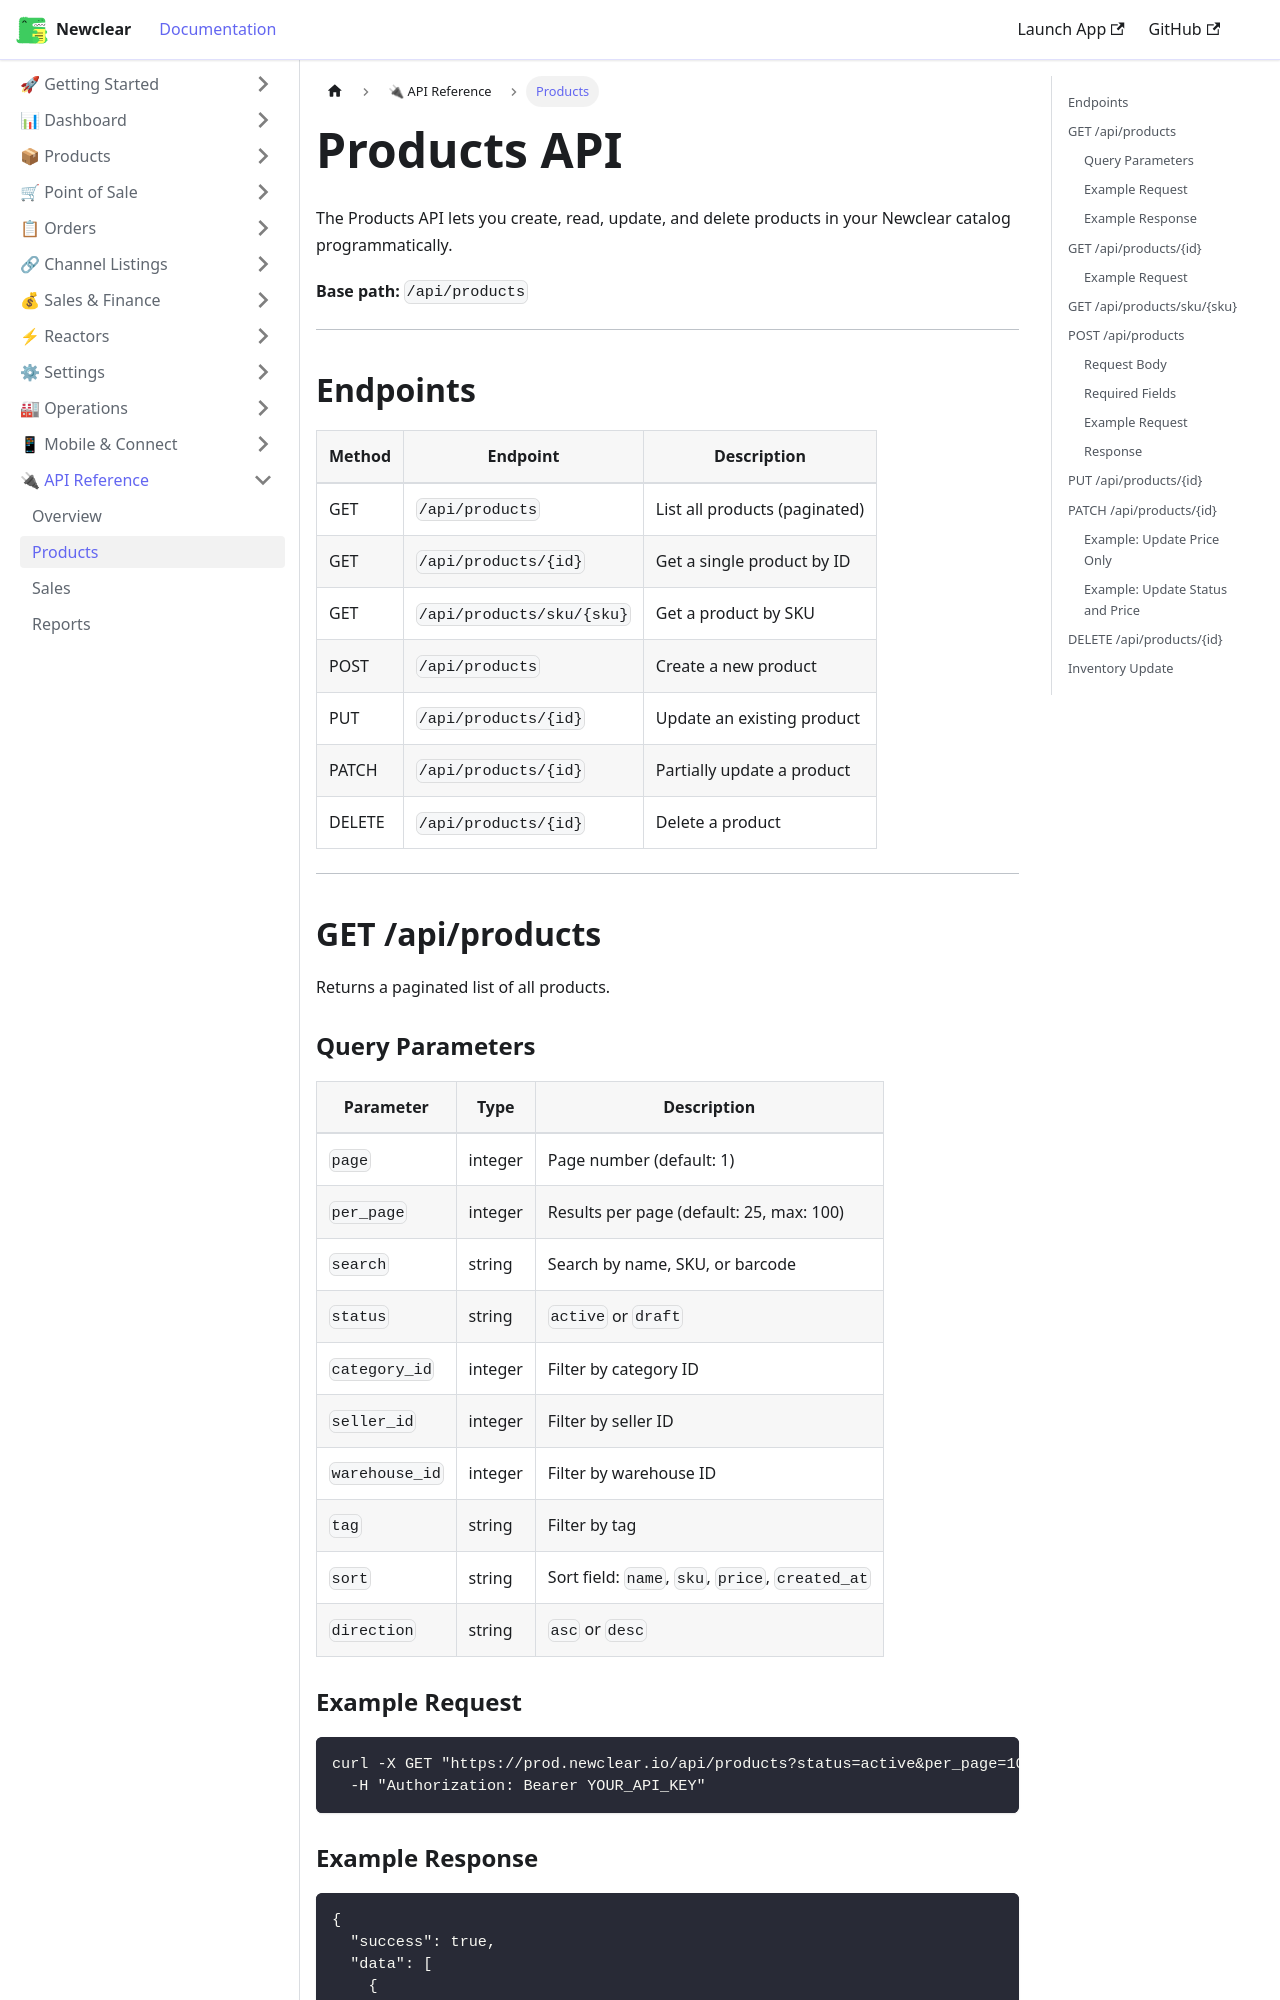

repository: hamzaofthedesert/newclear-docs · page: docs/api/products/index.html · generator: docusaurus

---
id: products
title: Products API
sidebar_label: Products
description: Newclear Products API — GET, POST, PUT, DELETE endpoints with request and response examples.
---

# Products API

The Products API lets you create, read, update, and delete products in your Newclear catalog programmatically.

**Base path:** `/api/products`

---

## Endpoints

| Method | Endpoint | Description |
|--------|----------|-------------|
| GET | `/api/products` | List all products (paginated) |
| GET | `/api/products/{id}` | Get a single product by ID |
| GET | `/api/products/sku/{sku}` | Get a product by SKU |
| POST | `/api/products` | Create a new product |
| PUT | `/api/products/{id}` | Update an existing product |
| PATCH | `/api/products/{id}` | Partially update a product |
| DELETE | `/api/products/{id}` | Delete a product |

---

## GET /api/products

Returns a paginated list of all products.

### Query Parameters

| Parameter | Type | Description |
|-----------|------|-------------|
| `page` | integer | Page number (default: 1) |
| `per_page` | integer | Results per page (default: 25, max: 100) |
| `search` | string | Search by name, SKU, or barcode |
| `status` | string | `active` or `draft` |
| `category_id` | integer | Filter by category ID |
| `seller_id` | integer | Filter by seller ID |
| `warehouse_id` | integer | Filter by warehouse ID |
| `tag` | string | Filter by tag |
| `sort` | string | Sort field: `name`, `sku`, `price`, `created_at` |
| `direction` | string | `asc` or `desc` |
